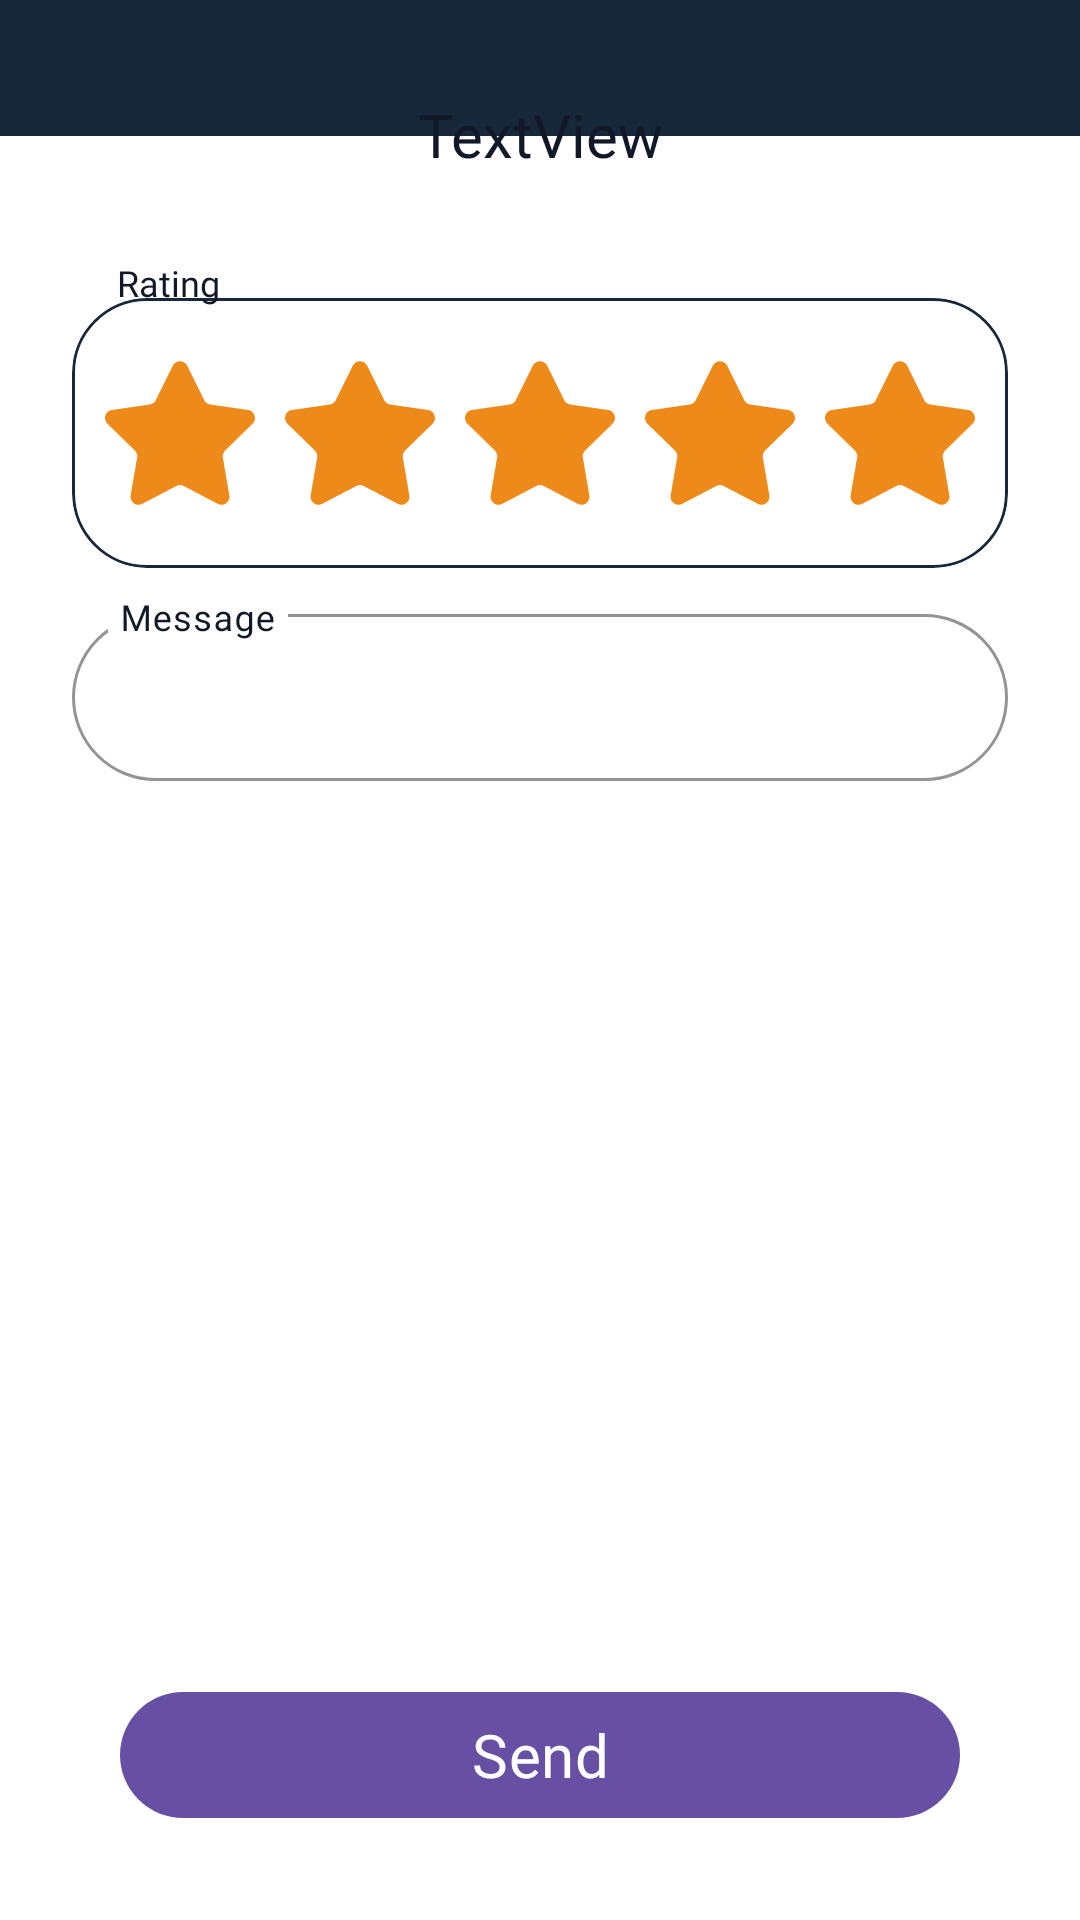

Reconstruct the res/layout file that produces this screen, plus the resources it refers to.
<!-- AndroidManifest.xml: application theme Theme.Booka -->
<!-- res/layout/activity_review.xml -->
<?xml version="1.0" encoding="utf-8"?>
<androidx.constraintlayout.widget.ConstraintLayout xmlns:android="http://schemas.android.com/apk/res/android"
    xmlns:app="http://schemas.android.com/apk/res-auto"
    xmlns:tools="http://schemas.android.com/tools"
    android:id="@+id/main"
    android:layout_width="match_parent"
    android:layout_height="match_parent"
    android:background="@color/booka_primary"
    tools:context=".view.activity.ReviewActivity">

    <androidx.constraintlayout.widget.ConstraintLayout
        android:layout_width="0dp"
        android:layout_height="0dp"
        android:layout_marginTop="-25dp"
        android:background="@color/booka_background"
        android:orientation="vertical"
        android:padding="24dp"
        app:layout_constraintBottom_toBottomOf="parent"
        app:layout_constraintEnd_toEndOf="parent"
        app:layout_constraintStart_toStartOf="parent"
        app:layout_constraintTop_toBottomOf="@+id/lblBusinessReview">

        <com.google.android.material.card.MaterialCardView
            android:id="@+id/materialCardView2"
            android:layout_width="0dp"
            android:layout_height="wrap_content"
            android:layout_marginTop="30dp"
            android:backgroundTint="@color/booka_background"
            app:cardCornerRadius="25dp"
            app:layout_constraintEnd_toEndOf="parent"
            app:layout_constraintStart_toStartOf="parent"
            app:layout_constraintTop_toTopOf="parent"
            app:strokeColor="@color/booka_primary">


            <androidx.constraintlayout.widget.ConstraintLayout
                android:layout_width="match_parent"
                android:layout_height="match_parent">

                <ImageView
                    android:id="@+id/star3"
                    android:layout_width="50dp"
                    android:layout_height="50dp"
                    android:layout_marginTop="20dp"
                    android:layout_marginBottom="20dp"
                    app:layout_constraintBottom_toBottomOf="parent"
                    app:layout_constraintEnd_toEndOf="parent"
                    app:layout_constraintStart_toStartOf="parent"
                    app:layout_constraintTop_toTopOf="parent"
                    app:srcCompat="@drawable/ic_star" />

                <ImageView
                    android:id="@+id/star2"
                    android:layout_width="50dp"
                    android:layout_height="50dp"
                    android:layout_marginEnd="10dp"
                    app:layout_constraintBottom_toBottomOf="@+id/star3"
                    app:layout_constraintEnd_toStartOf="@+id/star3"
                    app:layout_constraintTop_toTopOf="@+id/star3"
                    app:srcCompat="@drawable/ic_star" />

                <ImageView
                    android:id="@+id/star5"
                    android:layout_width="50dp"
                    android:layout_height="50dp"
                    android:layout_marginStart="10dp"
                    app:layout_constraintBottom_toBottomOf="@+id/star4"
                    app:layout_constraintStart_toEndOf="@+id/star4"
                    app:layout_constraintTop_toTopOf="@+id/star4"
                    app:srcCompat="@drawable/ic_star" />

                <ImageView
                    android:id="@+id/star1"
                    android:layout_width="50dp"
                    android:layout_height="50dp"
                    android:layout_marginEnd="10dp"
                    app:layout_constraintBottom_toBottomOf="@+id/star2"
                    app:layout_constraintEnd_toStartOf="@+id/star2"
                    app:layout_constraintTop_toTopOf="@+id/star2"
                    app:srcCompat="@drawable/ic_star" />

                <ImageView
                    android:id="@+id/star4"
                    android:layout_width="50dp"
                    android:layout_height="50dp"
                    android:layout_marginStart="10dp"
                    app:layout_constraintBottom_toBottomOf="@+id/star3"
                    app:layout_constraintStart_toEndOf="@+id/star3"
                    app:layout_constraintTop_toTopOf="@+id/star3"
                    app:srcCompat="@drawable/ic_star" />
            </androidx.constraintlayout.widget.ConstraintLayout>

        </com.google.android.material.card.MaterialCardView>

        <TextView
            android:id="@+id/lblReview"
            android:layout_width="0dp"
            android:layout_height="50dp"
            android:layout_marginStart="10dp"
            android:layout_marginTop="20dp"
            android:background="@drawable/rounded_background_all_25"
            android:backgroundTint="@color/booka_background"
            android:fontFamily="@font/montserrat_bold"
            android:gravity="center_vertical"
            android:paddingHorizontal="5dp"
            android:text="@string/valoraci_n"
            android:textAlignment="center"
            android:textColor="@color/booka_text_primary"
            android:textSize="12sp"
            app:flow_verticalAlign="center"
            app:layout_constraintBottom_toTopOf="@+id/materialCardView2"
            app:layout_constraintStart_toStartOf="@+id/materialCardView2"
            app:layout_constraintTop_toTopOf="parent" />

        <com.google.android.material.textfield.TextInputLayout
            android:id="@+id/txtMessage"
            style="@style/Widget.Booka.TextInput"
            android:layout_width="0dp"
            android:layout_height="wrap_content"
            android:layout_marginVertical="10dp"
            android:backgroundTint="@color/booka_input_background"
            android:hint="@string/mensaje"
            android:textColorHint="@color/booka_text_primary"
            app:boxBackgroundMode="outline"
            app:boxCornerRadiusBottomEnd="30dp"
            app:boxCornerRadiusBottomStart="30dp"
            app:boxCornerRadiusTopEnd="30dp"
            app:boxCornerRadiusTopStart="30dp"
            app:boxStrokeColor="@color/booka_primary"
            app:boxStrokeWidth="1dp"
            app:expandedHintEnabled="false"
            app:hintEnabled="true"
            app:layout_constraintEnd_toEndOf="@+id/materialCardView2"
            app:layout_constraintStart_toStartOf="@+id/materialCardView2"
            app:layout_constraintTop_toBottomOf="@+id/materialCardView2">

            <com.google.android.material.textfield.TextInputEditText
                android:id="@+id/txtMessageContent"
                android:layout_width="match_parent"
                android:layout_height="wrap_content"
                android:fontFamily="@font/montserrat_bold"
                android:textColor="@color/booka_secondary"
                android:textColorHint="@color/booka_secondary" />

        </com.google.android.material.textfield.TextInputLayout>


    </androidx.constraintlayout.widget.ConstraintLayout>

    <TextView
        android:id="@+id/lblBusinessReview"
        android:layout_width="0dp"
        android:layout_height="50dp"
        android:layout_marginStart="50dp"
        android:layout_marginTop="20dp"
        android:layout_marginEnd="50dp"
        android:background="@drawable/rounded_background_all_25"
        android:backgroundTint="@color/booka_background"
        android:fontFamily="@font/montserrat_bold"
        android:gravity="center_vertical"
        android:paddingHorizontal="55dp"
        android:text="@string/textview"
        android:textAlignment="center"
        android:textColor="@color/booka_text_primary"
        android:textSize="20sp"
        app:flow_verticalAlign="center"
        app:layout_constraintEnd_toEndOf="parent"
        app:layout_constraintStart_toStartOf="parent"
        app:layout_constraintTop_toTopOf="parent" />

    <com.google.android.material.button.MaterialButton
        android:id="@+id/btnSubmit"
        android:layout_width="0dp"
        android:layout_height="50dp"
        android:layout_marginStart="40dp"
        android:layout_marginEnd="40dp"
        android:layout_marginBottom="30dp"
        android:fontFamily="@font/montserrat_bold"
        android:text="@string/enviar"
        android:textSize="20sp"
        app:iconGravity="textStart"
        app:iconSize="20dp"
        app:layout_constraintBottom_toBottomOf="parent"
        app:layout_constraintEnd_toEndOf="parent"
        app:layout_constraintStart_toStartOf="parent" />

</androidx.constraintlayout.widget.ConstraintLayout>
<!-- resources referenced by this layout -->
<resources>
  <color name="booka_background">#FFFFFF</color>
  <color name="booka_input_background">#F9FAFB</color>
  <color name="booka_primary">#17283A</color>
  <color name="booka_secondary">#515E6B</color>
  <color name="booka_text_primary">#111827</color>
  <!-- drawable ic_star (drawable) -->
  <vector xmlns:android="http://schemas.android.com/apk/res/android"
      android:width="48dp"
      android:height="48dp"
      android:viewportWidth="47.94"
      android:viewportHeight="47.94">
  
      <path
          android:fillColor="@color/star_color"
          android:pathData="M26.285,2.486l5.407,10.956c0.376,0.762,1.103,1.29,1.944,1.412l12.091,1.757c2.118,0.308,2.963,2.91,1.431,4.403l-8.749,8.528c-0.608,0.593,-0.886,1.448,-0.742,2.285l2.065,12.042c0.362,2.109,-1.852,3.717,-3.746,2.722l-10.814,-5.685c-0.752,-0.395,-1.651,-0.395,-2.403,0l-10.814,5.685c-1.894,0.996,-4.108,-0.613,-3.746,-2.722l2.065,-12.042c0.144,-0.837,-0.134,-1.692,-0.742,-2.285l-8.749,-8.528c-1.532,-1.494,-0.687,-4.096,1.431,-4.403l12.091,-1.757c0.841,-0.122,1.568,-0.65,1.944,-1.412l5.407,-10.956C22.602,0.567,25.338,0.567,26.285,2.486z" />
  </vector>
  <string name="enviar">Send</string>
  <string name="mensaje">Message</string>
  <string name="textview">TextView</string>
  <string name="valoraci_n">Rating</string>
  <style name="Widget.Booka.TextInput" parent="Widget.Material3.TextInputLayout.OutlinedBox">
          <item name="boxBackgroundColor">@color/booka_background</item>
          <item name="boxStrokeColor">@color/booka_primary</item>
          <item name="hintTextColor">@color/booka_text_secondary</item>
      </style>
  <style name="Theme.Booka" parent="Base.Theme.Booka" />
  <color name="star_color">#ED8A19</color>
  <color name="booka_text_secondary">#6B7280</color>
  <style name="Base.Theme.Booka" parent="Theme.Material3.DayNight.NoActionBar">
          
          
      </style>
</resources>
